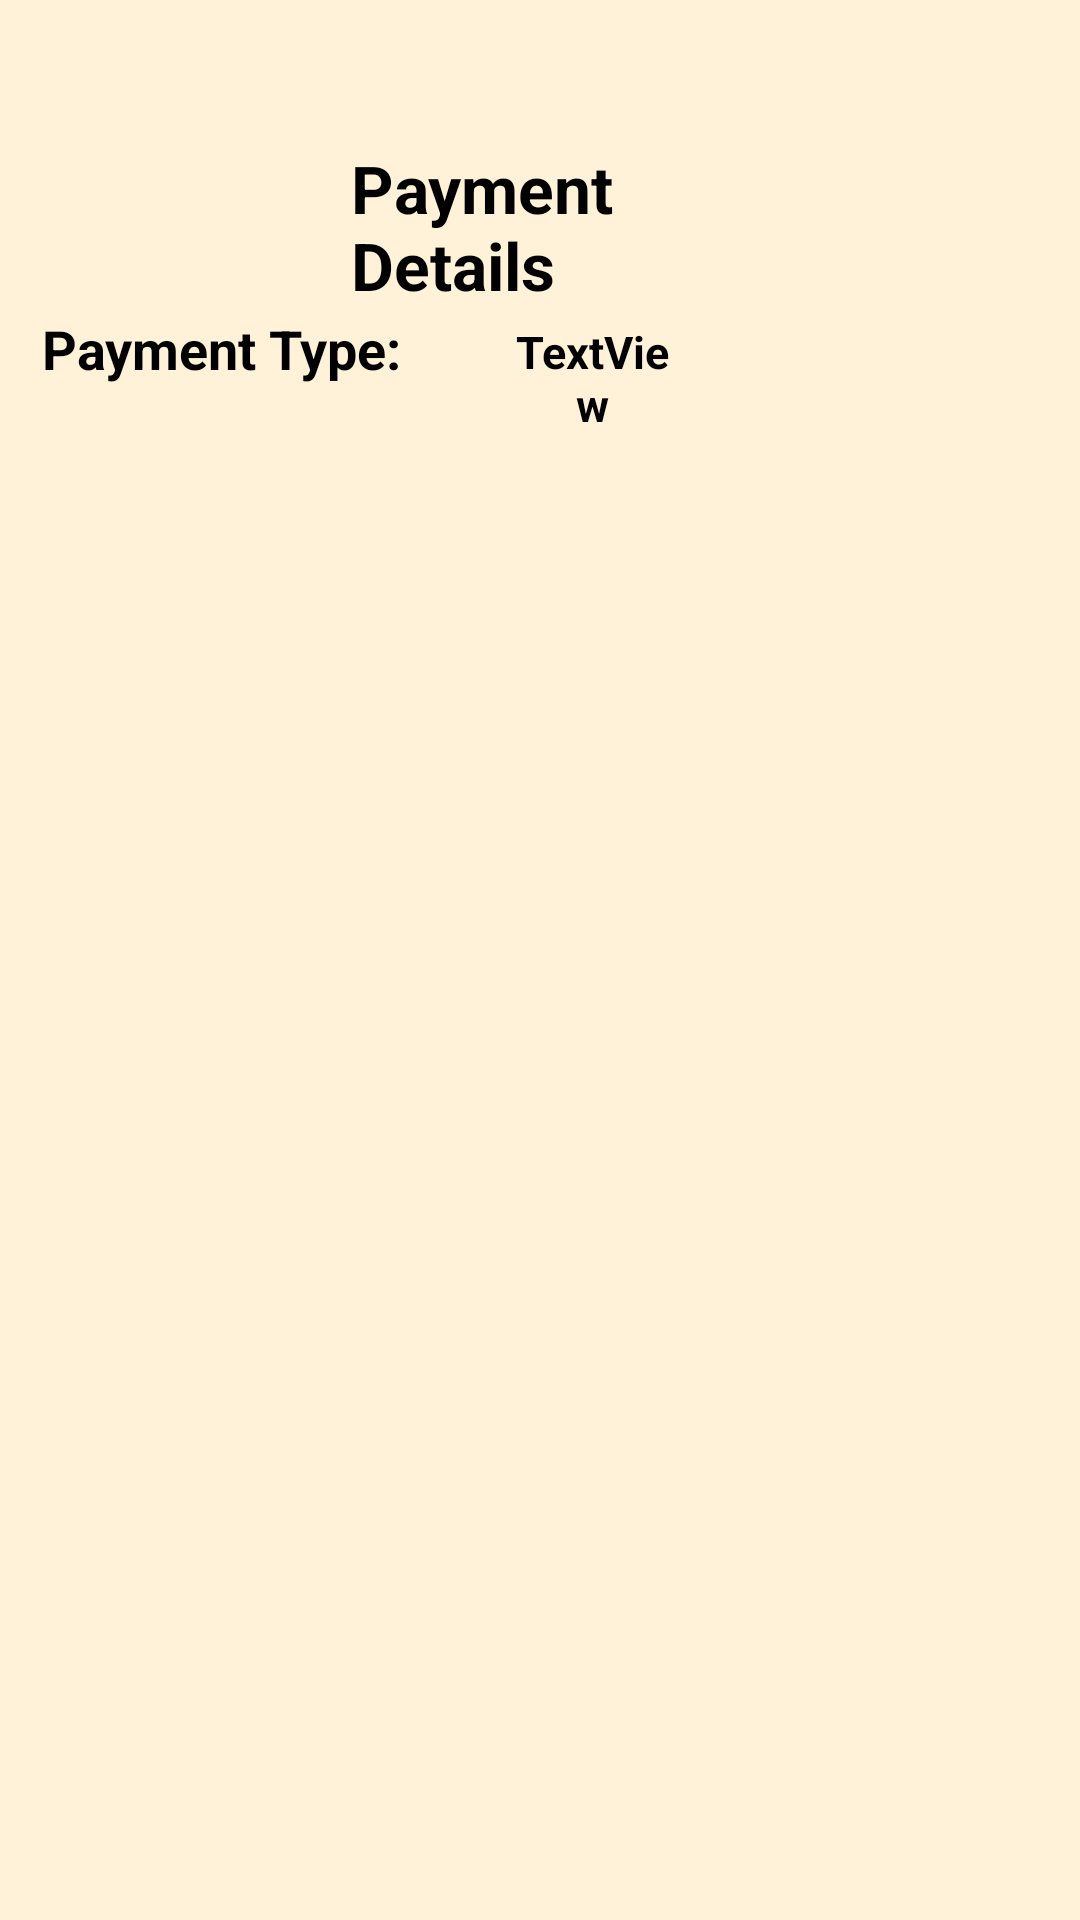

Layout XML and referenced resources for this Android screen:
<!-- AndroidManifest.xml: application theme Theme.AppCompat.DayNight.NoActionBar -->
<!-- res/layout/activity_to_paymenst.xml -->
<?xml version="1.0" encoding="utf-8"?>
<androidx.constraintlayout.widget.ConstraintLayout xmlns:android="http://schemas.android.com/apk/res/android"
    xmlns:app="http://schemas.android.com/apk/res-auto"
    xmlns:tools="http://schemas.android.com/tools"
    android:layout_width="match_parent"
    android:layout_height="match_parent"
    tools:context=".toPaymenst">

    <RelativeLayout
        android:layout_width="match_parent"
        android:layout_height="match_parent"
        android:background="@color/krem"
        tools:context=".PaymentActivity">


        <ImageView
            android:id="@+id/ivPaymentIcon"
            android:layout_width="63dp"
            android:layout_height="63dp"
            android:layout_alignParentStart="true"
            android:layout_alignParentTop="true"
            android:layout_alignParentEnd="true"
            android:layout_marginStart="15dp"
            android:layout_marginTop="31dp"
            android:layout_marginEnd="315dp"
            android:contentDescription="Payment Icon"
            android:src="@drawable/baseline_payment_24" />

        <TextView
            android:id="@+id/tvPaymentDetails"
            android:layout_width="182dp"
            android:layout_height="wrap_content"
            android:layout_alignParentStart="true"
            android:layout_alignParentTop="true"
            android:layout_alignParentEnd="true"
            android:layout_marginStart="117dp"
            android:layout_marginTop="48dp"
            android:layout_marginEnd="95dp"
            android:text="Payment Details"
            android:textColor="@color/black"
            android:textSize="22sp"
            android:textStyle="bold" />

        <EditText
            android:id="@+id/etExpiryDate"
            android:layout_width="0dp"
            android:layout_height="wrap_content"
            android:layout_marginStart="16dp"
            android:layout_marginTop="16dp"
            android:layout_marginEnd="8dp"
            android:layout_weight="1"
            android:background="@drawable/baseline_input_24"
            android:hint="Expiry Date"
            android:inputType="number"
            android:padding="12dp"
            android:textSize="16sp" />

        <EditText
            android:id="@+id/etCVV"
            android:layout_width="0dp"
            android:layout_height="wrap_content"
            android:layout_marginStart="8dp"
            android:layout_marginTop="16dp"
            android:layout_marginEnd="16dp"
            android:layout_weight="1"
            android:background="@drawable/edit_text_border"
            android:hint="CVV"
            android:inputType="number"
            android:padding="12dp"
            android:textSize="16sp" />

        <Button
            android:id="@+id/btnMakePayment"
            android:layout_width="match_parent"
            android:layout_height="wrap_content"
            android:layout_alignParentTop="true"
            android:layout_marginStart="16dp"
            android:layout_marginTop="658dp"
            android:layout_marginEnd="16dp"
            android:background="@color/black"
            android:hapticFeedbackEnabled="true"
            android:padding="16dp"
            android:text="Make Payment"
            android:textColor="#FFFFFF"
            android:textSize="18sp" />

        <TextView
            android:id="@+id/tvPaymentDetails2"
            android:layout_width="182dp"
            android:layout_height="wrap_content"
            android:layout_alignParentStart="true"
            android:layout_alignParentTop="true"
            android:layout_alignParentEnd="true"
            android:layout_marginStart="14dp"
            android:layout_marginTop="104dp"
            android:layout_marginEnd="197dp"
            android:text="Payment Type:"
            android:textColor="@color/black"
            android:textSize="18dp"
            android:textStyle="bold" />

        <TextView
            android:id="@+id/methodPay"
            android:layout_width="94dp"
            android:layout_height="wrap_content"
            android:layout_alignParentStart="true"
            android:layout_alignParentTop="true"
            android:layout_alignParentEnd="true"
            android:layout_marginStart="168dp"
            android:layout_marginTop="107dp"
            android:layout_marginEnd="133dp"
            android:text="TextView"
            android:textAlignment="center"
            android:textColor="@color/black"
            android:textSize="15dp"
            android:textStyle="bold" />

        <ImageView
            android:id="@+id/paymenDraw"
            android:layout_width="match_parent"
            android:layout_height="460dp"
            android:layout_alignParentStart="true"
            android:layout_alignParentTop="true"
            android:layout_alignParentEnd="true"
            android:layout_marginStart="0dp"
            android:layout_marginTop="136dp"
            android:layout_marginEnd="0dp"
            tools:src="@tools:sample/avatars" />

    </RelativeLayout>

</androidx.constraintlayout.widget.ConstraintLayout>
<!-- resources referenced by this layout -->
<resources>
  <color name="black">#FF000000</color>
  <color name="krem">#FFF2D8</color>
  <!-- drawable edit_text_border (drawable) -->
  <layer-list xmlns:android="http://schemas.android.com/apk/res/android">
  
      <item>
          <shape android:shape="rectangle">
              <solid android:color="#FFFFFF" />
              <corners android:radius="4dp" />
          </shape>
      </item>
  
      <item android:right="1dp" android:left="1dp" android:top="1dp" android:bottom="1dp">
          <shape android:shape="rectangle">
              <solid android:color="#00000000" />
              <stroke android:color="#CCCCCC" android:width="1dp" />
          </shape>
      </item>
  
  </layer-list>
</resources>
